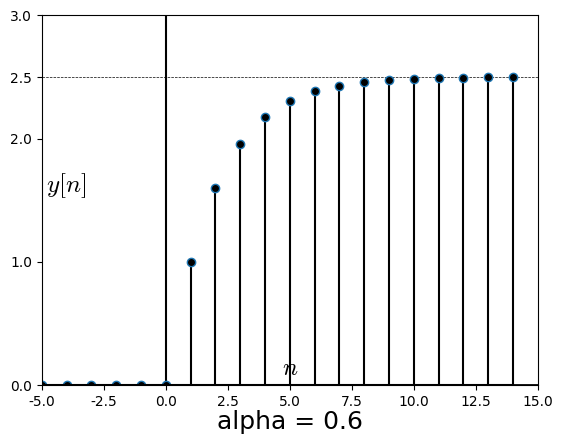

Python code for this plot: (Note: this script raises an exception after producing the figure.)
#%matplotlib osx
%matplotlib inline

import matplotlib.pyplot as plt
import matplotlib.lines as ln
import numpy as np

plt.rcParams['font.family'] = 'Times New Roman'
plt.rcParams['mathtext.fontset'] = 'cm'

step = 1

fig = plt.figure(dpi=300)
#fig = plt.figure()
fig.patch.set_alpha(0.)

ax =fig.add_subplot(111)

n = np.arange(-5, 15, step)
x = (1-np.exp(n*np.log(0.6)))/0.4
x[0:6] = 0

plt.xlim([-5, 15])
plt.ylim([0, 2.6])
plt.axhline(0, color='k', linewidth=2)
plt.axhline(2.5, color='k', linewidth=0.5, linestyle='dashed')
plt.axvline(0, color='k', linewidth=1.5)
ax.xaxis.set_label_coords(1.03, 0.08)
ax.yaxis.set_label_coords(0.05,1.02)
plt.xlabel('$n$', fontsize=18)
plt.ylabel('$y[n]$', fontsize=18, rotation=0)
#plt.xticks([0,1,2,3,4,5,6])
plt.yticks([0, 1, 2, 2.5, 3])

markerline, stemlines, baseline = plt.stem(n,x)
#markerline, stemlines, baseline = plt.stem(n,x, color='k')
plt.setp(markerline, 'markerfacecolor', 'k')
plt.setp(stemlines, 'color', 'k')
plt.setp(baseline, 'color', 'k')

plt.text(5, -0.30, 'alpha = 0.6', ha = 'center', va = 'center', fontsize=18)

plt.subplots_adjust(left=None, bottom=None, right=None, top=None, wspace=None, hspace=0.5)
plt.savefig('./figures/fig3.9.png')
#plt.savefig('./figures/fig3.9.eps')
plt.show()

plt.close()